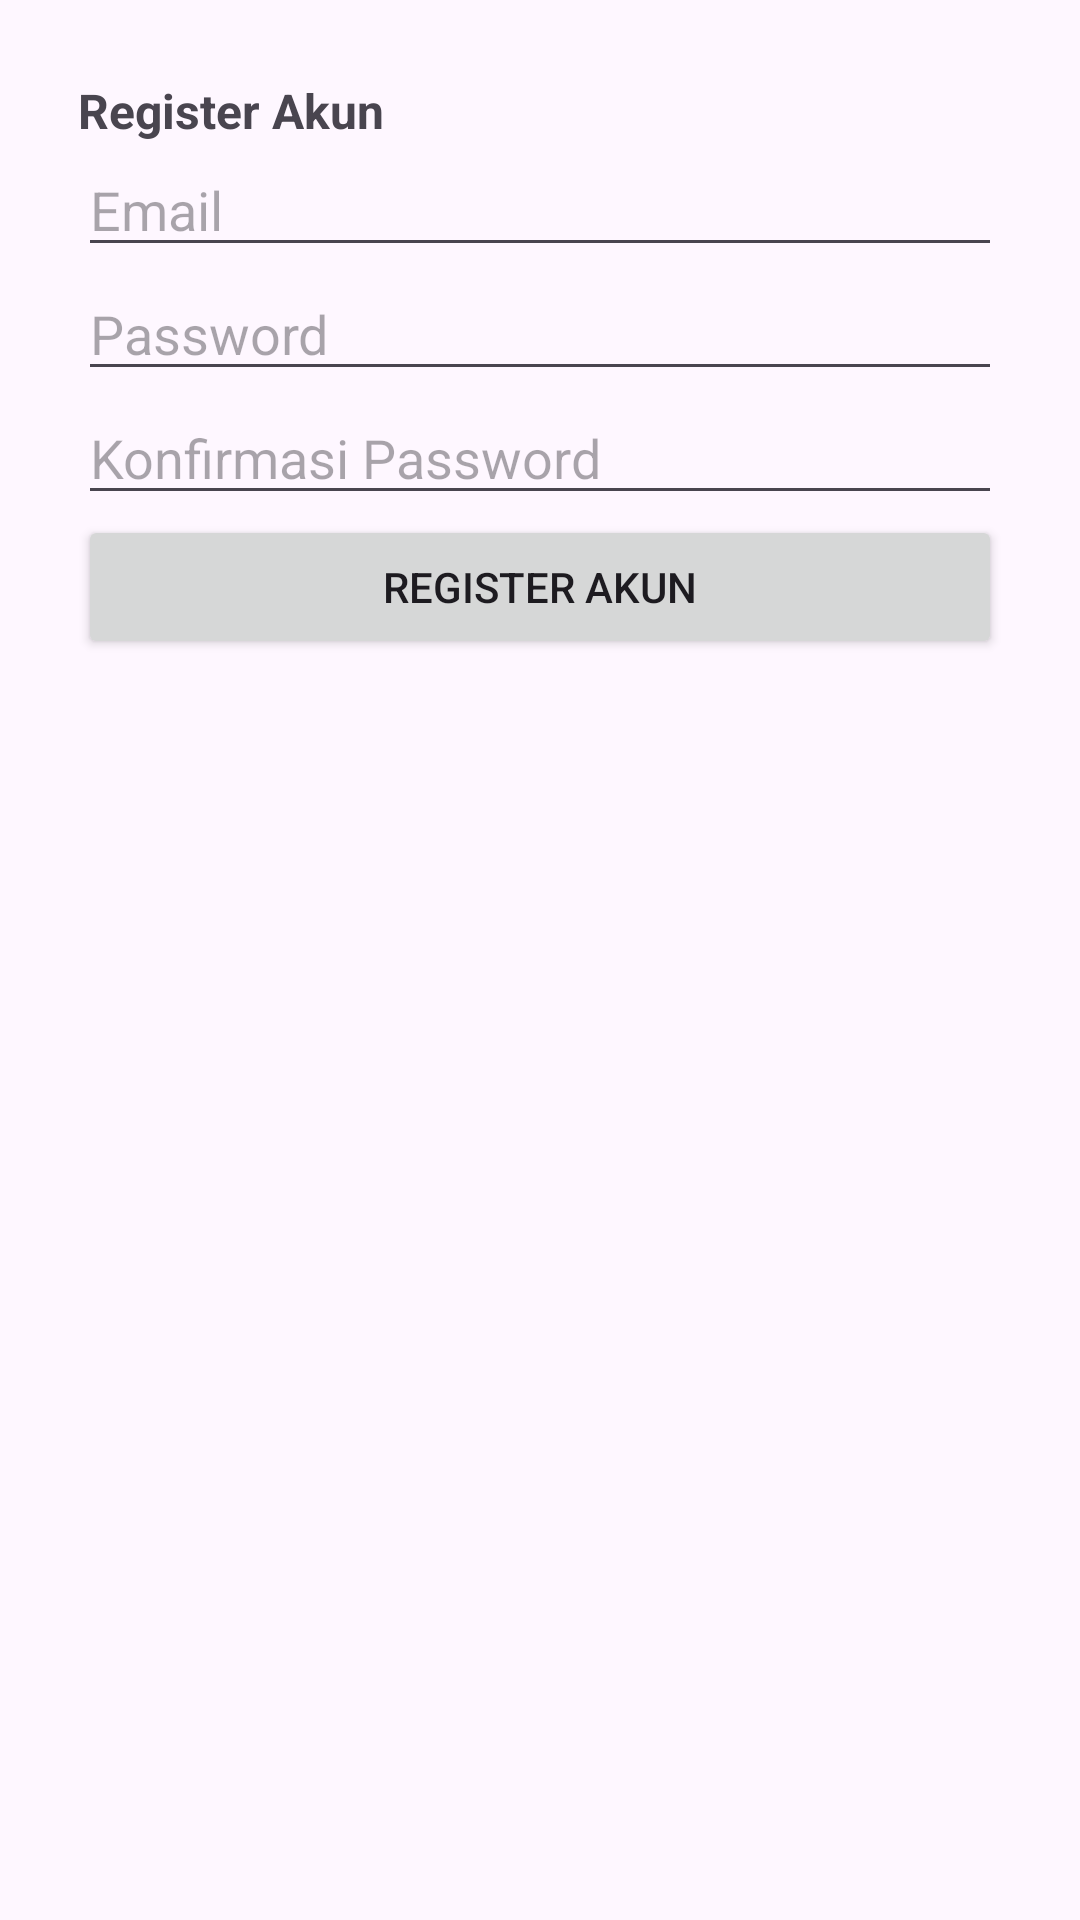

Layout XML and referenced resources for this Android screen:
<!-- AndroidManifest.xml: application theme Theme.Ranch24 -->
<!-- res/layout/activity_register.xml -->
<?xml version="1.0" encoding="utf-8"?>
<LinearLayout xmlns:android="http://schemas.android.com/apk/res/android"
    xmlns:tools="http://schemas.android.com/tools"
    android:layout_width="match_parent"
    android:layout_height="match_parent"
    android:orientation="vertical"
    android:padding="26dp"
    tools:context=".view.register.RegisterActivity">

    <TextView
        android:layout_width="wrap_content"
        android:layout_height="wrap_content"
        android:text="Register Akun"
        android:textSize="16sp"
        android:textStyle="bold"/>

    <EditText
        android:layout_width="match_parent"
        android:layout_height="wrap_content"
        android:id="@+id/etEmail"
        android:hint="Email"/>

    <EditText
        android:layout_width="match_parent"
        android:layout_height="wrap_content"
        android:id="@+id/etPassword"
        android:inputType="textPassword"
        android:hint="Password"/>

    <EditText
        android:layout_width="match_parent"
        android:layout_height="wrap_content"
        android:id="@+id/etConfirmationPassword"
        android:inputType="textPassword"
        android:hint="Konfirmasi Password"/>

    <Button
        android:layout_width="match_parent"
        android:layout_height="wrap_content"
        android:id="@+id/btnRegister"
        android:text="Register Akun"/>
</LinearLayout>
<!-- resources referenced by this layout -->
<resources>
  <style name="Theme.Ranch24" parent="android:Theme.Material.Light.NoActionBar" />
</resources>
